Photos from the image-classification dataset "bp" in the GitHub repository aldinabu/bp. Its 6 classes are: discoloration, micro defect, structural irreparable defect, structural repairable defect, textural defect, undamaged.

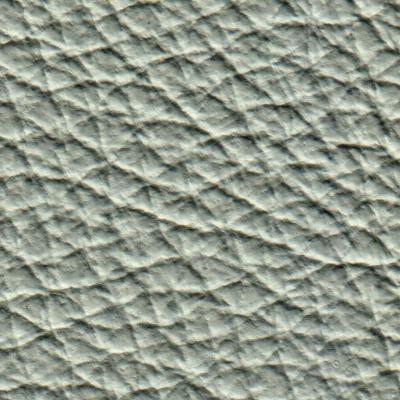
Label: undamaged

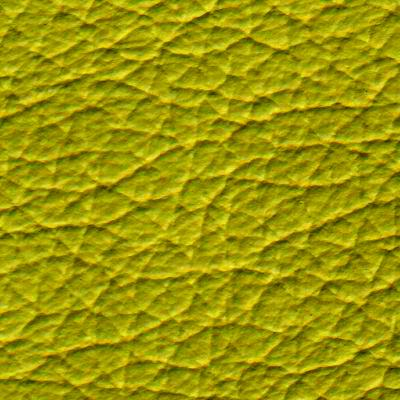
Label: micro defect

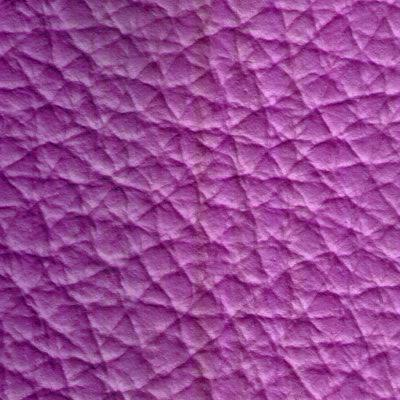
Label: discoloration

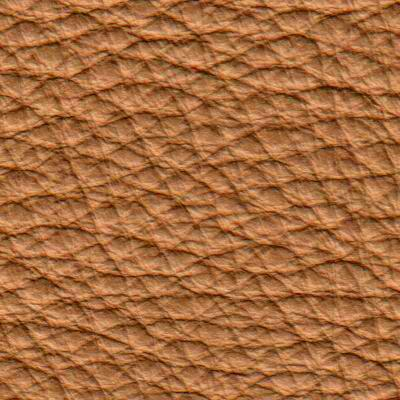
Label: structural repairable defect

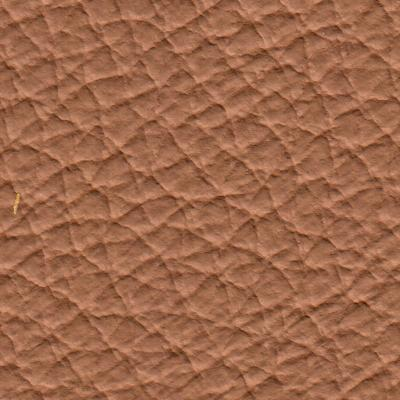
Label: structural irreparable defect

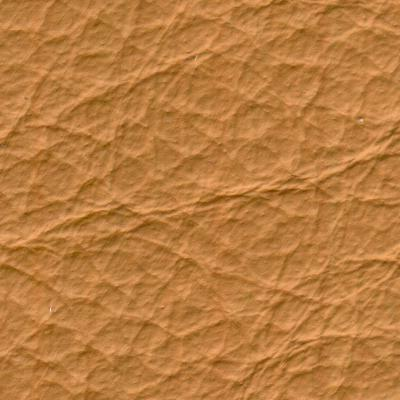
Label: textural defect
